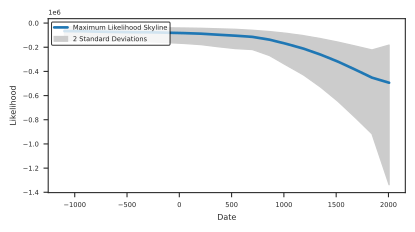

Data behind this chart, as committed beside it:
#Skyline assuming 50 gen/year and approx…
#date	N_e	lower	upper
-1098	-66398	-29088	-151566
-935.1	-67630	-33316	-137288
-771.7	-71307	-35159	-144620
-608.4	-73966	-36471	-150013
-445.0	-75760	-37355	-153651
-281.6	-76508	-37724	-155168
-118.2	-79769	-39332	-161780
45.2	-83153	-41000	-168644
208.6	-87978	-43379	-178429
372.0	-96566	-47614	-195848
535.4	-104476	-51721	-211041
698.8	-114272	-59634	-218972
862.2	-137427	-70333	-268526
1026	-172481	-85045	-349811
1189	-211968	-104515	-429896
1352	-261600	-128987	-530556
1516	-318788	-157184	-646538
1679	-383968	-189323	-778731
1843	-451670	-222604	-916454
2006	-493753	-182300	-1337310
